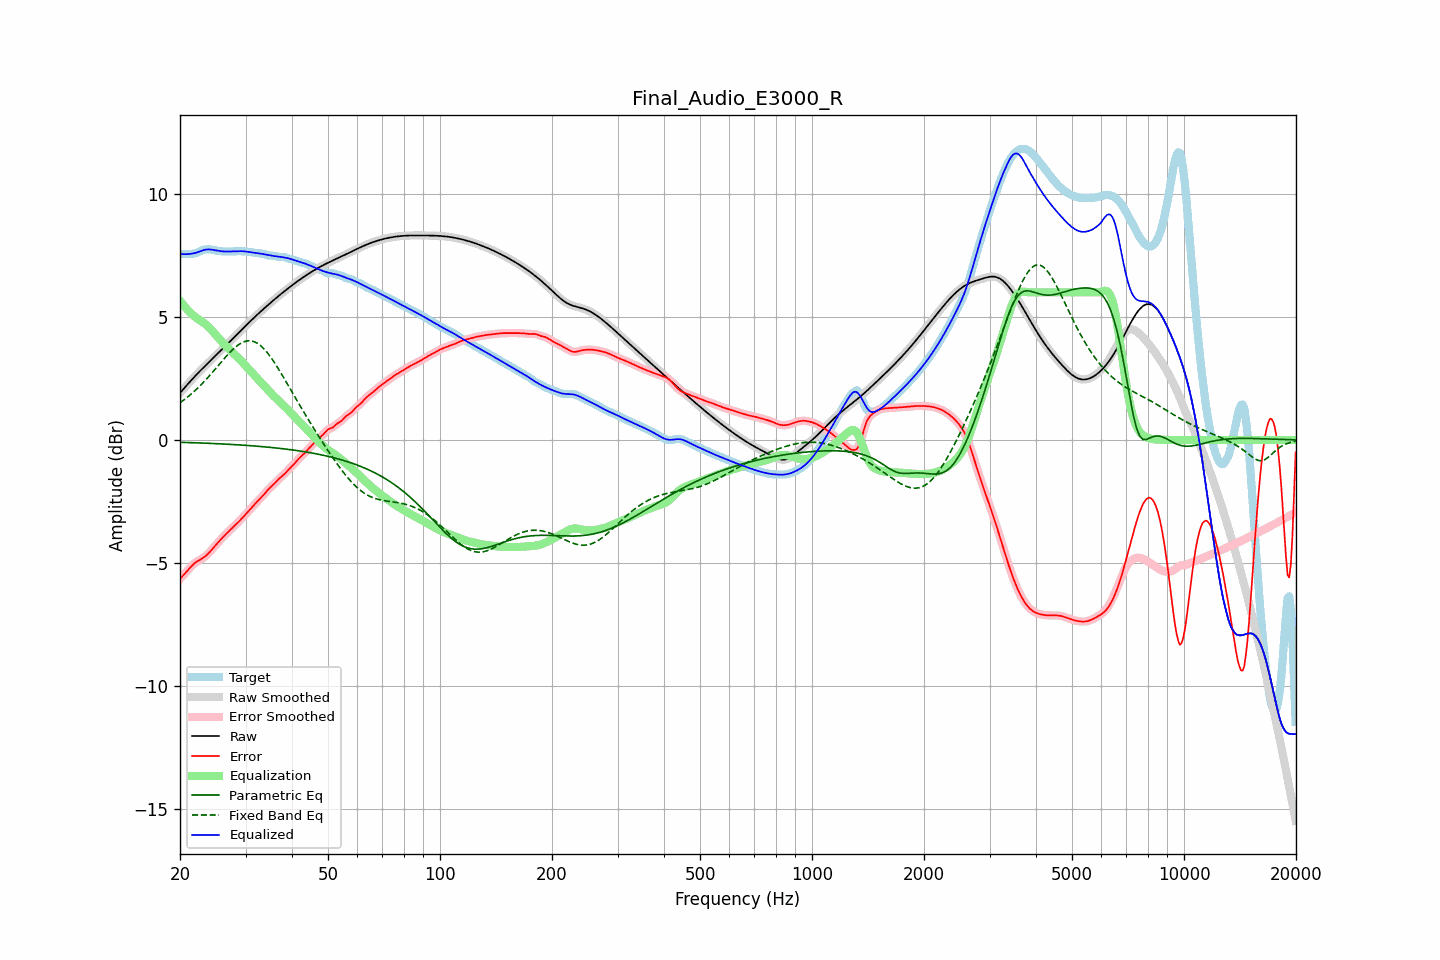

The data file committed next to this chart (first rows):
frequency, raw, error, smoothed, error_smoothed, equalization, parametric_eq, fixed_band_eq, equalized_raw, equalized_smoothed, target
20.00, 1.91, -5.64, 1.91, -5.64, 5.66, -0.09, 1.51, 7.56, 7.56, 7.55
20.20, 1.98, -5.57, 1.98, -5.57, 5.57, -0.09, 1.56, 7.56, 7.56, 7.55
20.40, 2.06, -5.50, 2.06, -5.50, 5.49, -0.10, 1.61, 7.55, 7.55, 7.56
20.61, 2.13, -5.43, 2.13, -5.43, 5.42, -0.10, 1.66, 7.55, 7.55, 7.57
20.81, 2.21, -5.36, 2.21, -5.36, 5.34, -0.10, 1.71, 7.55, 7.55, 7.57
21.02, 2.28, -5.28, 2.28, -5.28, 5.27, -0.10, 1.76, 7.55, 7.55, 7.56
21.23, 2.36, -5.21, 2.36, -5.21, 5.20, -0.10, 1.81, 7.56, 7.56, 7.56
21.44, 2.43, -5.14, 2.43, -5.14, 5.14, -0.11, 1.87, 7.57, 7.57, 7.56
21.66, 2.50, -5.07, 2.50, -5.07, 5.08, -0.11, 1.93, 7.58, 7.58, 7.57
21.87, 2.57, -5.01, 2.57, -5.01, 5.02, -0.11, 1.99, 7.59, 7.59, 7.58
22.09, 2.64, -4.96, 2.64, -4.96, 4.97, -0.11, 2.05, 7.61, 7.61, 7.60
22.31, 2.71, -4.92, 2.71, -4.92, 4.93, -0.12, 2.11, 7.63, 7.63, 7.63
22.54, 2.77, -4.88, 2.77, -4.88, 4.88, -0.12, 2.17, 7.66, 7.66, 7.66
22.76, 2.84, -4.84, 2.84, -4.84, 4.84, -0.12, 2.24, 7.68, 7.68, 7.68
22.99, 2.91, -4.81, 2.91, -4.80, 4.80, -0.12, 2.30, 7.70, 7.70, 7.71
23.22, 2.97, -4.76, 2.97, -4.76, 4.75, -0.13, 2.37, 7.72, 7.72, 7.73
23.45, 3.04, -4.71, 3.04, -4.71, 4.70, -0.13, 2.44, 7.74, 7.74, 7.75
23.69, 3.10, -4.65, 3.10, -4.65, 4.64, -0.13, 2.51, 7.74, 7.74, 7.75
23.92, 3.16, -4.59, 3.16, -4.59, 4.58, -0.13, 2.59, 7.75, 7.75, 7.75
24.16, 3.23, -4.52, 3.23, -4.52, 4.51, -0.14, 2.66, 7.74, 7.74, 7.74
24.40, 3.29, -4.44, 3.29, -4.44, 4.44, -0.14, 2.74, 7.73, 7.73, 7.73
24.65, 3.35, -4.37, 3.35, -4.37, 4.37, -0.14, 2.81, 7.72, 7.72, 7.72
24.89, 3.42, -4.29, 3.42, -4.29, 4.29, -0.15, 2.89, 7.71, 7.71, 7.71
25.14, 3.48, -4.21, 3.48, -4.21, 4.22, -0.15, 2.96, 7.70, 7.70, 7.69
25.39, 3.54, -4.14, 3.54, -4.14, 4.14, -0.15, 3.04, 7.69, 7.69, 7.68
25.65, 3.61, -4.07, 3.61, -4.07, 4.07, -0.16, 3.12, 7.68, 7.68, 7.67
25.91, 3.67, -4.00, 3.67, -4.00, 4.00, -0.16, 3.19, 7.67, 7.67, 7.67
26.16, 3.73, -3.93, 3.74, -3.93, 3.93, -0.16, 3.27, 7.66, 7.66, 7.66
26.43, 3.80, -3.86, 3.80, -3.86, 3.86, -0.17, 3.34, 7.66, 7.66, 7.66
26.69, 3.86, -3.79, 3.86, -3.79, 3.79, -0.17, 3.42, 7.66, 7.66, 7.66
26.96, 3.93, -3.73, 3.93, -3.73, 3.73, -0.17, 3.49, 7.66, 7.66, 7.66
27.23, 3.99, -3.66, 3.99, -3.67, 3.67, -0.18, 3.56, 7.66, 7.66, 7.66
27.50, 4.06, -3.60, 4.06, -3.60, 3.60, -0.18, 3.63, 7.66, 7.66, 7.66
27.77, 4.13, -3.54, 4.13, -3.54, 3.54, -0.18, 3.69, 7.67, 7.67, 7.67
28.05, 4.19, -3.48, 4.19, -3.48, 3.48, -0.19, 3.75, 7.67, 7.67, 7.67
28.33, 4.26, -3.42, 4.26, -3.42, 3.42, -0.19, 3.80, 7.67, 7.67, 7.67
28.62, 4.32, -3.35, 4.32, -3.35, 3.35, -0.20, 3.85, 7.67, 7.67, 7.68
28.90, 4.39, -3.29, 4.39, -3.29, 3.29, -0.20, 3.90, 7.67, 7.67, 7.68
29.19, 4.45, -3.22, 4.45, -3.22, 3.22, -0.20, 3.94, 7.67, 7.67, 7.67
29.48, 4.52, -3.15, 4.52, -3.15, 3.15, -0.21, 3.97, 7.67, 7.67, 7.67
29.78, 4.58, -3.08, 4.59, -3.08, 3.08, -0.21, 4.00, 7.67, 7.67, 7.67
30.08, 4.65, -3.01, 4.65, -3.01, 3.01, -0.22, 4.02, 7.66, 7.66, 7.66
30.38, 4.71, -2.94, 4.71, -2.94, 2.94, -0.22, 4.03, 7.65, 7.65, 7.65
30.68, 4.78, -2.87, 4.78, -2.87, 2.86, -0.23, 4.03, 7.64, 7.64, 7.64
30.99, 4.84, -2.79, 4.84, -2.79, 2.79, -0.23, 4.03, 7.63, 7.63, 7.63
31.30, 4.90, -2.72, 4.90, -2.72, 2.72, -0.24, 4.02, 7.62, 7.62, 7.62
31.61, 4.97, -2.64, 4.97, -2.64, 2.65, -0.24, 4.00, 7.62, 7.62, 7.61
31.93, 5.03, -2.57, 5.03, -2.57, 2.58, -0.25, 3.97, 7.61, 7.61, 7.60
32.24, 5.09, -2.51, 5.09, -2.51, 2.51, -0.25, 3.94, 7.60, 7.60, 7.60
32.57, 5.15, -2.44, 5.15, -2.44, 2.44, -0.26, 3.89, 7.59, 7.59, 7.59
32.89, 5.21, -2.38, 5.21, -2.37, 2.37, -0.26, 3.84, 7.58, 7.58, 7.59
33.22, 5.27, -2.31, 5.27, -2.30, 2.30, -0.27, 3.78, 7.56, 7.56, 7.57
33.55, 5.33, -2.23, 5.33, -2.23, 2.22, -0.27, 3.72, 7.55, 7.55, 7.56
33.89, 5.39, -2.15, 5.39, -2.15, 2.15, -0.28, 3.65, 7.54, 7.54, 7.54
34.23, 5.44, -2.08, 5.44, -2.08, 2.08, -0.29, 3.57, 7.53, 7.53, 7.52
34.57, 5.50, -2.00, 5.50, -2.00, 2.01, -0.29, 3.49, 7.51, 7.51, 7.50
34.92, 5.56, -1.94, 5.56, -1.94, 1.94, -0.30, 3.41, 7.50, 7.50, 7.49
35.27, 5.61, -1.88, 5.61, -1.88, 1.88, -0.30, 3.31, 7.49, 7.49, 7.49
35.62, 5.67, -1.82, 5.67, -1.82, 1.81, -0.31, 3.22, 7.48, 7.48, 7.49
35.97, 5.72, -1.75, 5.72, -1.75, 1.75, -0.32, 3.12, 7.47, 7.47, 7.48
... 635 more rows
